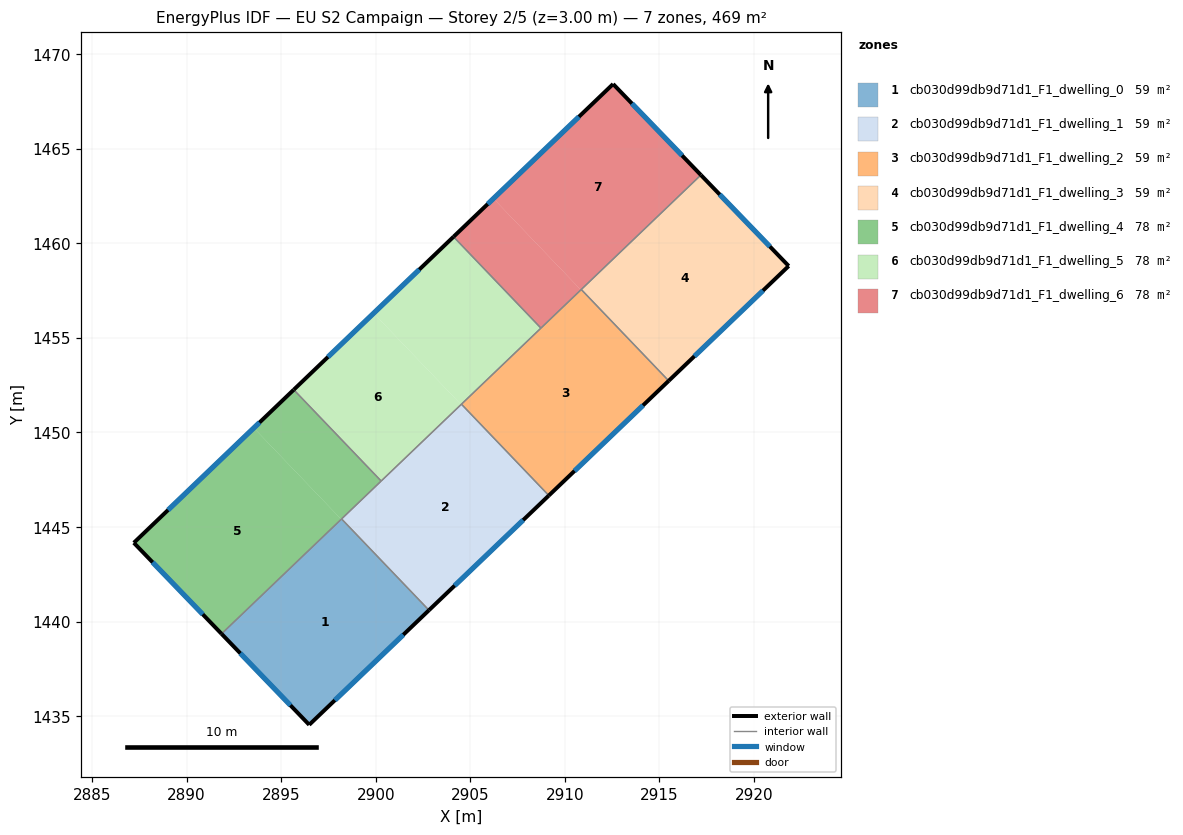
=== STOREY PLAN SPEC (per zone: floor XY polygon, exterior-wall plan segments, windows/doors) ===
zone 1: cb030d99db9d71d1_F1_dwelling_0  (58.6 m²)
  floor: (2898.20, 1445.43) (2902.82, 1440.60) (2896.48, 1434.54) (2891.85, 1439.35)
  exterior wall: (2896.48, 1434.54) – (2902.82, 1440.60)  [8.8 m]
    window: (2897.84, 1435.84) – (2901.46, 1439.30)  [8.6 m²]
  exterior wall: (2891.85, 1439.35) – (2896.48, 1434.54)  [6.7 m]
    window: (2892.84, 1438.32) – (2895.49, 1435.57)  [6.5 m²]
  interior walls: 2
zone 2: cb030d99db9d71d1_F1_dwelling_1  (58.6 m²)
  floor: (2904.53, 1451.50) (2909.16, 1446.67) (2902.82, 1440.60) (2898.20, 1445.43)
  exterior wall: (2902.82, 1440.60) – (2909.16, 1446.67)  [8.8 m]
    window: (2904.17, 1441.90) – (2907.80, 1445.37)  [8.6 m²]
  interior walls: 4
zone 3: cb030d99db9d71d1_F1_dwelling_2  (58.6 m²)
  floor: (2910.87, 1457.56) (2915.49, 1452.73) (2909.16, 1446.67) (2904.53, 1451.50)
  exterior wall: (2909.16, 1446.67) – (2915.49, 1452.73)  [8.8 m]
    window: (2910.51, 1447.97) – (2914.14, 1451.43)  [8.6 m²]
  interior walls: 4
zone 4: cb030d99db9d71d1_F1_dwelling_3  (58.6 m²)
  floor: (2917.20, 1463.62) (2921.84, 1458.80) (2915.49, 1452.73) (2910.87, 1457.56)
  exterior wall: (2921.84, 1458.80) – (2917.20, 1463.62)  [6.7 m]
    window: (2920.85, 1459.83) – (2918.19, 1462.59)  [6.6 m²]
  exterior wall: (2915.49, 1452.73) – (2921.84, 1458.80)  [8.8 m]
    window: (2916.85, 1454.03) – (2920.48, 1457.50)  [8.6 m²]
  interior walls: 2
zone 5: cb030d99db9d71d1_F1_dwelling_4  (78.2 m²)
  floor: (2893.55, 1450.24) (2898.18, 1445.41) (2891.85, 1439.35) (2887.21, 1444.17)
  floor: (2895.67, 1452.26) (2900.29, 1447.43) (2898.18, 1445.41) (2893.55, 1450.24)
  exterior wall: (2887.21, 1444.17) – (2891.85, 1439.35)  [6.7 m]
    window: (2888.20, 1443.13) – (2890.85, 1440.38)  [6.6 m²]
  exterior wall: (2895.67, 1452.26) – (2887.21, 1444.17)  [11.7 m]
    window: (2893.85, 1450.53) – (2889.02, 1445.90)  [11.5 m²]
  interior walls: 3
zone 6: cb030d99db9d71d1_F1_dwelling_5  (78.2 m²)
  floor: (2899.89, 1456.30) (2904.51, 1451.48) (2900.29, 1447.43) (2895.67, 1452.26)
  floor: (2904.12, 1460.35) (2908.74, 1455.52) (2904.51, 1451.48) (2899.89, 1456.30)
  exterior wall: (2904.11, 1460.35) – (2895.67, 1452.26)  [11.7 m]
    window: (2902.31, 1458.62) – (2897.48, 1453.99)  [11.5 m²]
  interior walls: 4
zone 7: cb030d99db9d71d1_F1_dwelling_6  (78.2 m²)
  floor: (2912.55, 1468.43) (2917.20, 1463.62) (2910.85, 1457.54) (2906.23, 1462.37)
  floor: (2906.23, 1462.37) (2910.85, 1457.54) (2908.74, 1455.52) (2904.12, 1460.35)
  exterior wall: (2917.20, 1463.62) – (2912.55, 1468.43)  [6.7 m]
    window: (2916.20, 1464.65) – (2913.55, 1467.40)  [6.6 m²]
  exterior wall: (2912.55, 1468.43) – (2904.11, 1460.35)  [11.7 m]
    window: (2910.75, 1466.70) – (2905.92, 1462.08)  [11.5 m²]
  interior walls: 3

=== DERIVED (storey summary) ===
Building: EU S2 Campaign
Storey: 2 of 5  (floor level z = 3.00 m)
Storey gross floor area: 469.1 m²
Zones on this storey: 7
  - cb030d99db9d71d1_F1_dwelling_0: floor 58.6 m²; exterior wall 15.4 m (46.3 m²); 2 window(s) 15.1 m²; WWR 32.7%
  - cb030d99db9d71d1_F1_dwelling_1: floor 58.6 m²; exterior wall 8.8 m (26.3 m²); 1 window(s) 8.6 m²; WWR 32.7%
  - cb030d99db9d71d1_F1_dwelling_2: floor 58.6 m²; exterior wall 8.8 m (26.3 m²); 1 window(s) 8.6 m²; WWR 32.7%
  - cb030d99db9d71d1_F1_dwelling_3: floor 58.6 m²; exterior wall 15.5 m (46.4 m²); 2 window(s) 15.2 m²; WWR 32.7%
  - cb030d99db9d71d1_F1_dwelling_4: floor 78.2 m²; exterior wall 18.4 m (55.2 m²); 2 window(s) 18.0 m²; WWR 32.7%
  - cb030d99db9d71d1_F1_dwelling_5: floor 78.2 m²; exterior wall 11.7 m (35.1 m²); 1 window(s) 11.5 m²; WWR 32.7%
  - cb030d99db9d71d1_F1_dwelling_6: floor 78.2 m²; exterior wall 18.4 m (55.1 m²); 2 window(s) 18.0 m²; WWR 32.7%
Zone adjacency (shared interzone walls):
  - cb030d99db9d71d1_F1_dwelling_0 ↔ cb030d99db9d71d1_F1_dwelling_1
  - cb030d99db9d71d1_F1_dwelling_0 ↔ cb030d99db9d71d1_F1_dwelling_4
  - cb030d99db9d71d1_F1_dwelling_1 ↔ cb030d99db9d71d1_F1_dwelling_2
  - cb030d99db9d71d1_F1_dwelling_1 ↔ cb030d99db9d71d1_F1_dwelling_4
  - cb030d99db9d71d1_F1_dwelling_1 ↔ cb030d99db9d71d1_F1_dwelling_5
  - cb030d99db9d71d1_F1_dwelling_2 ↔ cb030d99db9d71d1_F1_dwelling_3
  - cb030d99db9d71d1_F1_dwelling_2 ↔ cb030d99db9d71d1_F1_dwelling_5
  - cb030d99db9d71d1_F1_dwelling_2 ↔ cb030d99db9d71d1_F1_dwelling_6
  - cb030d99db9d71d1_F1_dwelling_3 ↔ cb030d99db9d71d1_F1_dwelling_6
  - cb030d99db9d71d1_F1_dwelling_4 ↔ cb030d99db9d71d1_F1_dwelling_5
  - cb030d99db9d71d1_F1_dwelling_5 ↔ cb030d99db9d71d1_F1_dwelling_6